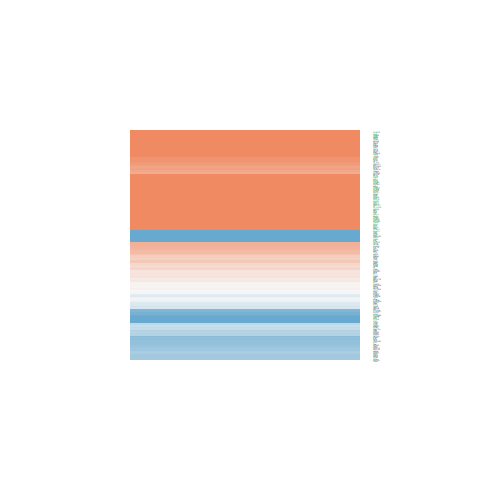

Values plotted in this chart, from the file beside it:
ID, logFC, AveExpr, t, P.Value, adj.P.Val, B
3840, 0.2768, 21.03, 1.035, 0.3069, 0.431, -6.183
9973, 0.5115, 21.68, 1.057, 0.297, 0.4209, -6.161
4864, 0.3744, 19.1, 1.282, 0.2072, 0.3234, -5.904
10156, 1.175, 21.72, 2.473, 0.01786, 0.05408, -3.849
10768, 2.884, 23.12, 4.902, 1.69066917977776e-05, 0.0002824, 2.714
8895, 1.176, 22.37, 3.912, 0.0003542, 0.002842, -0.2055
10016, 1.506, 22.87, 2.895, 0.006166, 0.0253, -2.884
8604, 0.8261, 21.61, 1.54, 0.1315, 0.2325, -5.554
22872, -0.46, 21.45, -1.811, 0.07778, 0.1585, -5.126
9362, 1.219, 22.1, 1.165, 0.2512, 0.3726, -6.044
9131, -0.8304, 21.78, -1.824, 0.07573, 0.1557, -5.104
3939, -1.089, 24.22, -2.442, 0.01923, 0.05707, -3.916
1356, 0.6043, 22.87, 1.35, 0.1847, 0.2966, -5.817
3240, 0.2667, 24.46, 0.3125, 0.7563, 0.8269, -6.668
100, -0.2252, 19.34, -0.4661, 0.6437, 0.7395, -6.608
445, 0.4303, 22.78, 0.5218, 0.6048, 0.7067, -6.58
718, 0.8921, 23.79, 1.716, 0.09404, 0.1819, -5.283
1277, -0.2263, 23.33, -0.1803, 0.8579, 0.9017, -6.701
1410, 3.372, 24.44, 4.185, 0.0001561, 0.001573, 0.5764
3861, -0.5822, 22.16, -0.9034, 0.3718, 0.4973, -6.309
2243, -0.1781, 23.77, -0.2077, 0.8365, 0.8855, -6.696
2244, -0.6303, 24.88, -0.7164, 0.478, 0.5978, -6.46
2266, -0.5298, 24.85, -0.6292, 0.5329, 0.6454, -6.518
4155, 1.725, 23.35, 1.377, 0.1764, 0.2871, -5.782
712, -1.081, 22.35, -2.007, 0.05166, 0.1162, -4.781
2335, -2.561, 22.73, -3.54, 0.001051, 0.006621, -1.235
7037, -4.583, 21.82, -6.923, 2.67128619131415e-08, 2.01928146961839e-06, 8.984
301, 1.047, 24.88, 1.268, 0.2123, 0.3292, -5.921
338, -0.07806, 21.65, -0.108, 0.9145, 0.9443, -6.712
5621, 3.26, 20.92, 4.513, 5.69958925089887e-05, 0.0007391, 1.543
6648, 1.028, 23.26, 2.086, 0.04356, 0.1024, -4.634
4494, 1.613, 20.06, 1.975, 0.0554, 0.1226, -4.84
351, 0.1974, 21.33, 0.3676, 0.7152, 0.7974, -6.649
6279, -0.2491, 22.82, -0.2652, 0.7923, 0.8523, -6.682
4353, -0.005621, 21.49, -0.007349, 0.9942, 0.995, -6.717
1965, -0.4929, 22.27, -2.178, 0.03548, 0.08883, -4.456
3383, -0.02735, 21.13, -0.04558, 0.9639, 0.9765, -6.716
3725, 0.6137, 16.63, 1.368, 0.179, 0.2901, -5.794
3856, -4.996, 21.2, -12.29, 5.03934783262378e-15, 9.65035109947454e-12, 23.96
7389, -0.1995, 21.72, -0.5574, 0.5805, 0.687, -6.561
3643, 0.3628, 18.5, 1.022, 0.3129, 0.4371, -6.196
983, -1.052, 20.1, -3.886, 0.0003821, 0.003036, -0.2775
337, 0.6781, 22.02, 0.8514, 0.3997, 0.5235, -6.355
4747, 2.176, 22.28, 2.07, 0.04508, 0.105, -4.664
2876, 0.2849, 23.43, 0.963, 0.3415, 0.4672, -6.254
7057, -2.398, 21.98, -2.683, 0.01063, 0.03739, -3.382
6649, 1.132, 21.57, 1.511, 0.1388, 0.2412, -5.597
3145, 0.0311, 21.07, 0.08117, 0.9357, 0.9581, -6.714
929, 0.009357, 21.06, 0.01695, 0.9866, 0.9897, -6.717
5860, 2.811, 23.58, 7.211, 1.07364296430024e-08, 1.02801313831748e-06, 9.873
2203, -0.3471, 20.7, -0.9108, 0.368, 0.4937, -6.303
2775, 5.587, 23.82, 7.637, 2.82623609444512e-09, 4.05918159064681e-07, 11.17
6678, 1.58, 22.57, 2.071, 0.04499, 0.1049, -4.662
3162, -0.6132, 20.66, -1.145, 0.2593, 0.3822, -6.066
5159, -0.1242, 19.78, -0.2896, 0.7737, 0.8381, -6.675
4048, 1.01, 22.72, 3.057, 0.004018, 0.01871, -2.489
596, 0.1717, 20.32, 0.3752, 0.7095, 0.7927, -6.646
1191, 0.1755, 23.59, 0.3663, 0.7161, 0.7976, -6.65
3309, -0.5987, 23.97, -1.94, 0.05966, 0.1296, -4.903
1019, 0.2643, 20.58, 0.7181, 0.4769, 0.5968, -6.459
... 139 more rows
